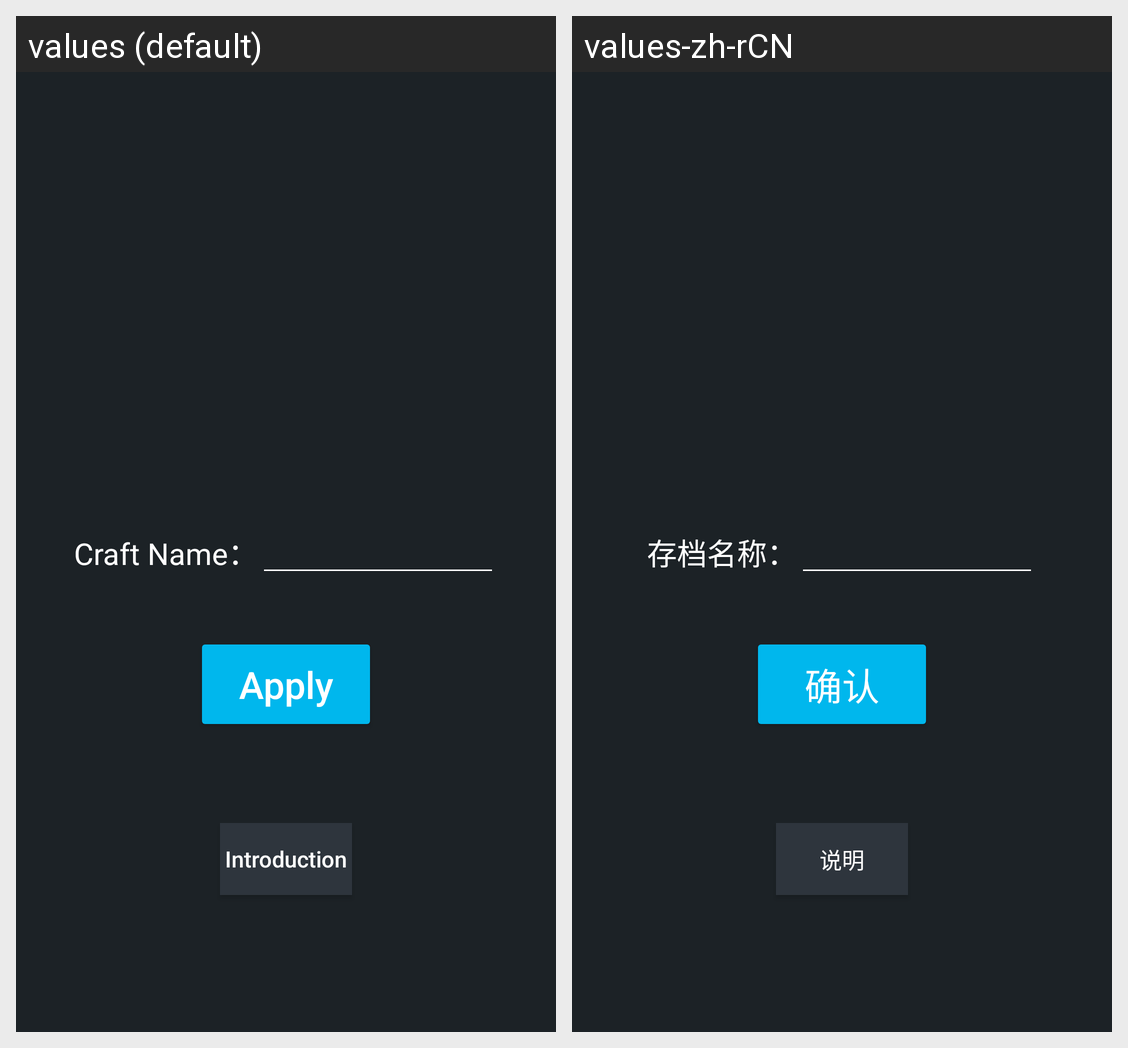

For this localized Android screen grid, give each drawn string resource with its value in every locale shown.
Android screen res/layout/fragment_load_craft.xml rendered under 2 locales, left to right: values (default), values-zh-rCN. Device: Nexus 5 (rendered at 1080×1920; each locale shown at half size, 540×960, under a caption strip naming it); theme Theme.SR2_Toolkit.
Strings drawn on this screen, with the default value and each locale's value (text and hints the layout hard-codes, and strings that could not be matched under every locale, appear in the picture but are not listed):

craft_name_label
  values: Craft Name：
  values-zh-rCN: 存档名称：

Apply
  values: Apply
  values-zh-rCN: 确认
